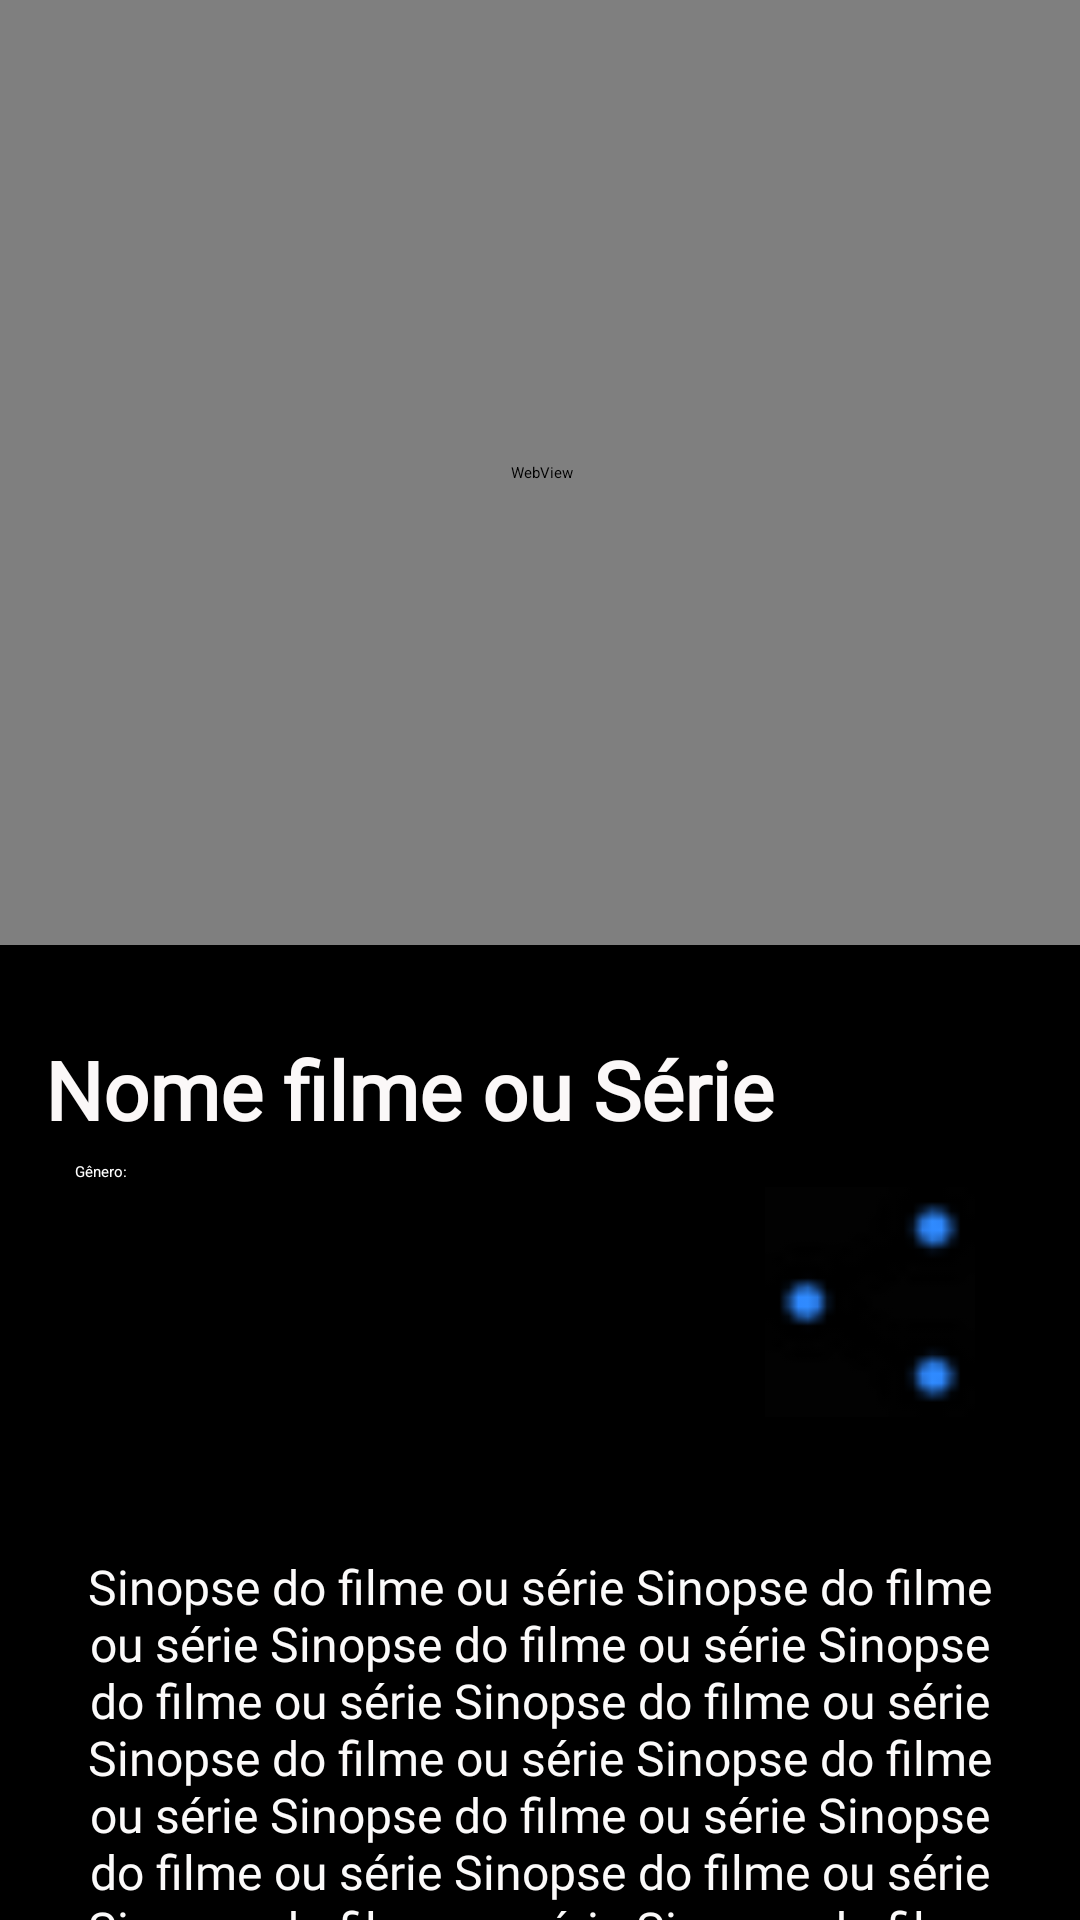

Layout XML and referenced resources for this Android screen:
<!-- AndroidManifest.xml: application theme Theme.StreamApp -->
<!-- res/layout/fragment_filmes.xml -->
<?xml version="1.0" encoding="utf-8"?>
<ScrollView xmlns:android="http://schemas.android.com/apk/res/android"
    xmlns:tools="http://schemas.android.com/tools"
    android:layout_width="match_parent"
    android:layout_height="match_parent"
    android:background="@color/black"
    xmlns:app="http://schemas.android.com/apk/res-auto"
    tools:context=".fragments.FilmesFragment">

    <LinearLayout
        android:layout_width="match_parent"
        android:layout_height="wrap_content"
        android:orientation="vertical">

        <androidx.constraintlayout.widget.ConstraintLayout
            android:layout_width="match_parent"
            android:layout_height="wrap_content"
            tools:ignore="WebViewLayout">


            <WebView
                android:id="@+id/vWPlayConteudo"
                android:layout_width="385dp"
                android:layout_height="315dp"
                android:background="#020202"
                app:layout_constraintEnd_toEndOf="parent"
                app:layout_constraintHorizontal_bias="0.5"
                app:layout_constraintStart_toStartOf="parent"
                app:layout_constraintTop_toTopOf="parent"
                tools:ignore="MissingConstraints">

            </WebView>


            <TextView
                android:id="@+id/txt_sinopseConteudo"
                android:layout_width="0dp"
                android:layout_height="wrap_content"
                android:layout_marginStart="20dp"
                android:layout_marginTop="44dp"
                android:layout_marginEnd="20dp"
                android:fontFamily="@font/cardo"
                android:text="@string/sinopse"
                android:textAlignment="center"
                android:textColor="#FBFAFA"
                android:textSize="16sp"
                app:layout_constraintEnd_toEndOf="parent"
                app:layout_constraintStart_toStartOf="parent"
                app:layout_constraintTop_toBottomOf="@+id/linearLayout2" />

            <TextView
                android:id="@+id/txt_nomeConteudo"
                android:layout_width="0dp"
                android:layout_height="wrap_content"
                android:layout_marginStart="15dp"
                android:layout_marginTop="30dp"
                android:layout_marginEnd="15dp"
                android:fontFamily="@font/anton"
                android:text="Nome filme ou Série"
                android:textColor="#FBF8F8"
                android:textSize="27sp"
                android:textStyle="bold"
                app:layout_constraintEnd_toEndOf="parent"
                app:layout_constraintHorizontal_bias="0.128"
                app:layout_constraintStart_toStartOf="parent"
                app:layout_constraintTop_toBottomOf="@+id/vWPlayConteudo" />


            <LinearLayout
                android:id="@+id/linearLayout2"
                android:layout_width="match_parent"
                android:layout_height="wrap_content"
                android:layout_marginStart="35dp"
                android:layout_marginEnd="35dp"
                android:orientation="horizontal"
                app:layout_constraintEnd_toEndOf="parent"
                app:layout_constraintHorizontal_bias="0.5"
                app:layout_constraintStart_toStartOf="parent"
                app:layout_constraintTop_toBottomOf="@+id/txtGenero">

                <ImageButton
                    android:id="@+id/imageButtonTrailler"
                    android:layout_width="10dp"
                    android:layout_height="80dp"
                    android:layout_weight="1"
                    android:background="@android:color/transparent"
                    app:srcCompat="@drawable/open_trailer_small" />

                <ImageButton
                    android:id="@+id/imageButtonMinhaLista"
                    android:layout_width="0dp"
                    android:layout_height="80dp"
                    android:layout_weight="1"
                    android:background="@android:color/transparent"
                    app:srcCompat="@drawable/img_check_lista_sem_cor_small" />

                <ImageButton
                    android:id="@+id/imageButtonCurtir"
                    android:layout_width="0dp"
                    android:layout_height="80dp"
                    android:layout_weight="1"
                    android:background="@android:color/transparent"
                    android:src="@drawable/imgcurtida_sem_cor_small" />

                <ImageButton
                    android:id="@+id/imageButtonCompartilhar"
                    android:layout_width="0dp"
                    android:layout_height="80dp"
                    android:layout_weight="1"
                    android:background="@android:color/transparent"
                    android:src="@drawable/compartilharazulsmall" />
            </LinearLayout>

            <TextView
                android:id="@+id/txtGenero"
                android:layout_width="wrap_content"
                android:layout_height="wrap_content"
                android:layout_marginStart="25dp"
                android:layout_marginTop="6dp"
                android:text="Gênero:"
                android:textColor="@color/white"
                app:layout_constraintStart_toStartOf="parent"
                app:layout_constraintTop_toBottomOf="@+id/txt_nomeConteudo" />
        </androidx.constraintlayout.widget.ConstraintLayout>
    </LinearLayout>

</ScrollView>
<!-- resources referenced by this layout -->
<resources>
  <!-- drawable compartilharazulsmall: png bitmap (drawable, 1134 bytes) -->
  <!-- drawable img_check_lista_sem_cor_small: png bitmap (drawable, 919 bytes) -->
  <!-- drawable imgcurtida_sem_cor_small: png bitmap (drawable, 704 bytes) -->
  <!-- drawable open_trailer_small: png bitmap (drawable, 530 bytes) -->
  <string name="sinopse">Sinopse do filme ou série Sinopse do filme ou série Sinopse do filme ou série Sinopse do filme ou série Sinopse do filme ou série Sinopse do filme ou série Sinopse do filme ou série Sinopse do filme ou série Sinopse do filme ou série Sinopse do filme ou série Sinopse do filme ou série Sinopse do filme ou série Sinopse do filme ou série Sinopse do filme ou série Sinopse do filme ou série Sinopse do filme ou série</string>
  <!-- not gathered from this repository: default colours our renderer supplied (Android Studio template values) -->
  <color name="black">#FF000000</color>
  <color name="white">#FFFFFFFF</color>
</resources>
